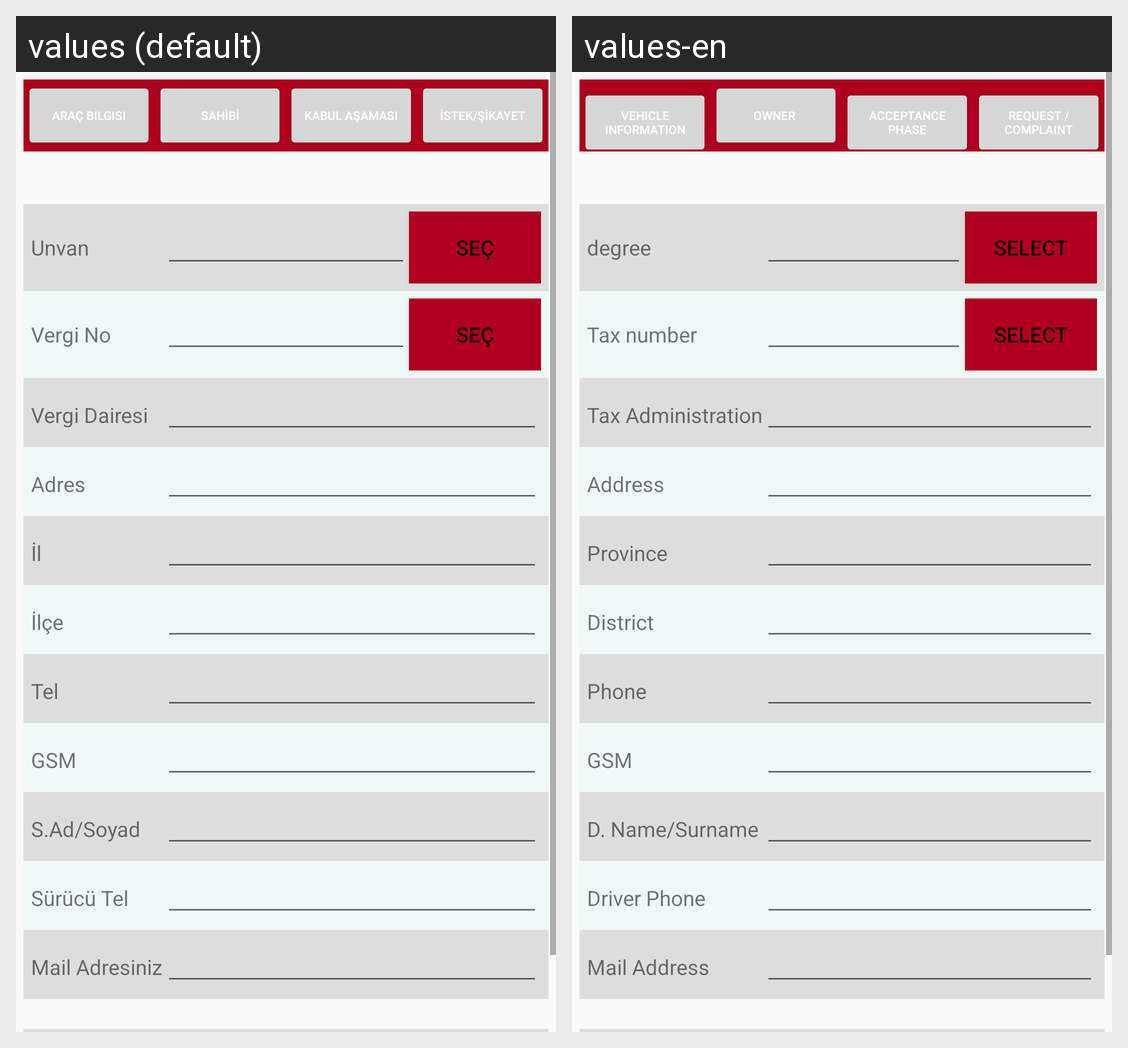

For this localized Android screen grid, give each drawn string resource with its value in every locale shown.
Android screen res/layout/fragment_mekanik_arac_sahibi_kart_ac.xml rendered under 2 locales, left to right: values (default), values-en. Device: Nexus 5 (rendered at 1080×1920; each locale shown at half size, 540×960, under a caption strip naming it); theme Theme.PratikHasar.
Strings drawn on this screen, with the default value and each locale's value (text and hints the layout hard-codes, and strings that could not be matched under every locale, appear in the picture but are not listed):

aracbilgi
  values: Araç Bilgisi
  values-en: Vehicle Information

sahibi
  values: SAHİBİ
  values-en: OWNER 

kabulasmasi
  values: KABUL AŞAMASI
  values-en: ACCEPTANCE PHASE

istek_sikayet
  values: İSTEK/ŞİKAYET
  values-en: REQUEST / COMPLAINT

unvan
  values: Unvan
  values-en: degree

sec
  values: Seç
  values-en: Select

vergino
  values: Vergi No
  values-en: Tax number

vergidairesi
  values: Vergi Dairesi
  values-en: Tax Administration

adres
  values: Adres
  values-en: Address

il
  values: İl
  values-en: Province

ilce
  values: İlçe
  values-en: District

tel1
  values: Tel
  values-en: Phone

tel
  values: GSM
  values-en: GSM

sad_soyad
  values: S.Ad/Soyad
  values-en: D. Name/Surname

stc
  values: Sürücü Tel
  values-en: Driver Phone

mailadresi
  values: Mail Adresiniz
  values-en: Mail Address
